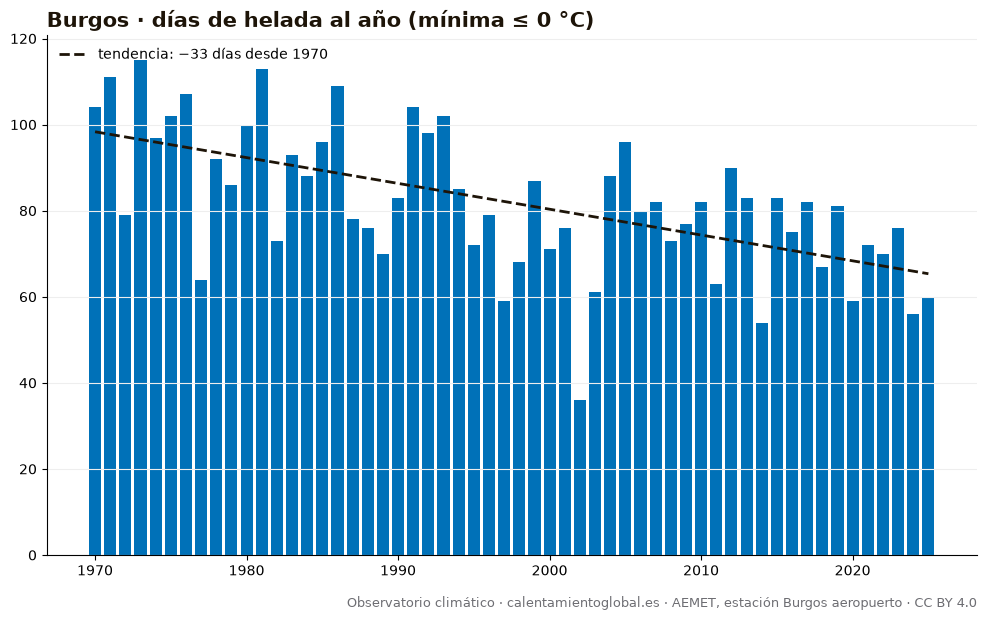

Data behind this chart, as committed beside it:
anio, días_de_helada_al_año_(mínima_≤_0_°C)
1970, 104
1971, 111
1972, 79
1973, 115
1974, 97
1975, 102
1976, 107
1977, 64
1978, 92
1979, 86
1980, 100
1981, 113
1982, 73
1983, 93
1984, 88
1985, 96
1986, 109
1987, 78
1988, 76
1989, 70
1990, 83
1991, 104
1992, 98
1993, 102
1994, 85
1995, 72
1996, 79
1997, 59
1998, 68
1999, 87
2000, 71
2001, 76
2002, 36
2003, 61
2004, 88
2005, 96
2006, 80
2007, 82
2008, 73
2009, 77
2010, 82
2011, 63
2012, 90
2013, 83
2014, 54
2015, 83
2016, 75
2017, 82
2018, 67
2019, 81
2020, 59
2021, 72
2022, 70
2023, 76
2024, 56
2025, 60
